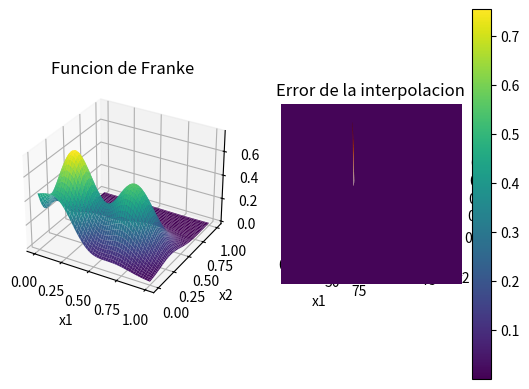

Write Python code to recreate this figure.
import numpy as np
import matplotlib.pyplot as plt
from scipy.interpolate import lagrange, CubicSpline
from numpy import linspace
from numpy import meshgrid
from scipy.interpolate import griddata

def function(x1,x2):
    term1 = 0.75*np.exp(-(((10 *x1) -2)**2) / 4 - ((9*x2-2)**2) / 4)
    term2 = 0.65*np.exp(-((9*x1+1)**2)/9 -(((10 *x2 +1))**2)/2)
    term3 = 0.55*np.exp(-(9*x1 -6)**2/4 - ((9*x2 -3)**2) / 4)
    term4 = -0.01*np.exp((-(9 * x1 -7)**2) /4 - ((9*x2-7)**2)/4)
    return term1 + term2 + term3 + term4

x1 = linspace(0, 1, 100)
x2 = linspace(0, 1, 100)
n_points = 100
# Generar puntos para graficar la función de Franke
x1, x2 = np.meshgrid(x1, x2)
z = function(x1, x2)

# Puntos de interpolación para la funcion de Franke
x1_interpolation = np.random.rand(n_points)
x2_interpolation = np.random.rand(n_points)
z_interpolation = function(x1_interpolation, x2_interpolation)

# usar griddata
interpolacion = griddata((x1_interpolation, x2_interpolation), z_interpolation, (x1, x2), method='cubic')

# graficar la comparacion entre la funcion de franke y la interpolacion en 2 graficos 3d
fig = plt.figure()
ax = fig.add_subplot(121, projection='3d')
ax.plot_surface(x1, x2, z, cmap='viridis')
ax.set_title('Funcion de Franke')
#nombrar los ejes
ax.set_xlabel('x1')
ax.set_ylabel('x2')
ax = fig.add_subplot(122, projection='3d')
ax.plot_surface(x1, x2, interpolacion, cmap='Oranges')
ax.set_title('Interpolacion')
#nombrar los ejes
ax.set_xlabel('x1')
ax.set_ylabel('x2')
plt.show()


# comparacion del error de la interpolacion con la funcion de franke
z_real = function(x1, x2)
error = np.abs(z_real - z_interpolation)
plt.imshow(error, cmap='viridis')
plt.colorbar()
plt.title('Error de la interpolacion')
plt.show()

#error por coodenadas